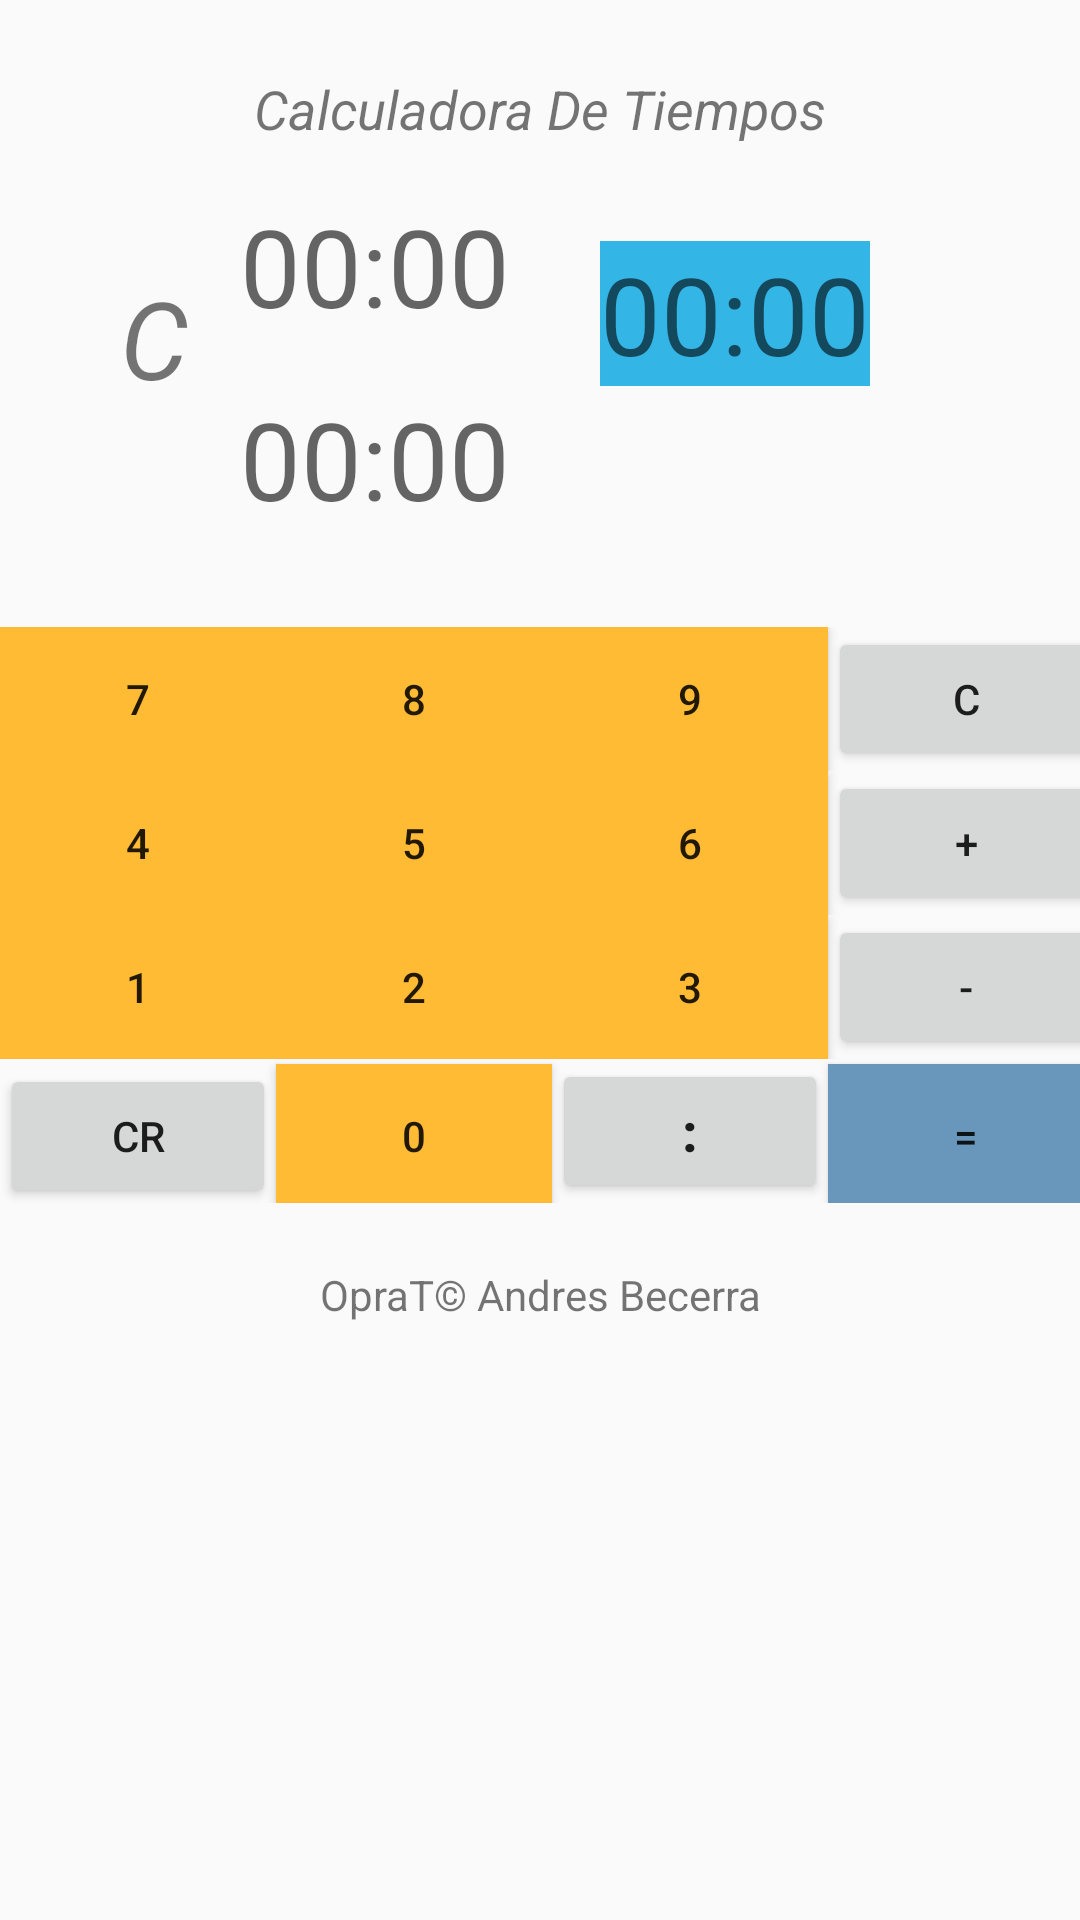

This screen was rendered from an Android layout file. Write that file and the resources it references.
<!-- AndroidManifest.xml: application theme AppTheme -->
<!-- res/layout/activity_operator.xml -->
<?xml version="1.0" encoding="utf-8"?>
<android.support.constraint.ConstraintLayout xmlns:android="http://schemas.android.com/apk/res/android"
    xmlns:app="http://schemas.android.com/apk/res-auto"
    xmlns:tools="http://schemas.android.com/tools"
    android:layout_width="match_parent"
    android:layout_height="match_parent"
    tools:context="apps.paquete.andres.operat11.OperatorActivity">

    <TableLayout
        android:id="@+id/tableLayout"
        android:layout_width="368dp"
        android:layout_height="205dp"
        android:layout_marginStart="8dp"
        android:layout_marginLeft="8dp"
        android:layout_marginTop="32dp"
        app:layout_constraintEnd_toEndOf="parent"
        app:layout_constraintHorizontal_bias="0.5"
        app:layout_constraintStart_toStartOf="parent"
        app:layout_constraintTop_toBottomOf="@+id/tv3">

        <TableRow
            android:layout_width="match_parent"
            android:layout_height="match_parent">

            <Button
                android:id="@+id/button7"
                android:layout_width="0dp"
                android:layout_height="wrap_content"
                android:layout_weight="1"
                android:background="@android:color/holo_orange_light"
                android:text="@string/siete" />

            <Button
                android:id="@+id/button8"
                android:layout_width="0dp"
                android:layout_height="wrap_content"
                android:layout_weight="1"
                android:background="@android:color/holo_orange_light"
                android:text="@string/ocho" />

            <Button
                android:id="@+id/button9"
                android:layout_width="0dp"
                android:layout_height="wrap_content"
                android:layout_weight="1"
                android:background="@android:color/holo_orange_light"
                android:text="@string/nueve" />

            <Button
                android:id="@+id/buttonC"
                android:layout_width="0dp"
                android:layout_height="wrap_content"
                android:layout_weight="1"
                android:text="@string/RestarurarValores" />
        </TableRow>

        <TableRow
            android:layout_width="match_parent"
            android:layout_height="match_parent">

            <Button
                android:id="@+id/button4"
                android:layout_width="0dp"
                android:layout_height="wrap_content"
                android:layout_weight="1"
                android:background="@android:color/holo_orange_light"
                android:text="@string/cuatro" />

            <Button
                android:id="@+id/button5"
                android:layout_width="0dp"
                android:layout_height="wrap_content"
                android:layout_weight="1"
                android:background="@android:color/holo_orange_light"
                android:text="@string/cinco" />

            <Button
                android:id="@+id/button6"
                android:layout_width="0dp"
                android:layout_height="wrap_content"
                android:layout_weight="1"
                android:background="@android:color/holo_orange_light"
                android:text="@string/seis" />

            <Button
                android:id="@+id/buttonSuma"
                android:layout_width="0dp"
                android:layout_height="wrap_content"
                android:layout_weight="1"
                android:text="@string/sumar" />
        </TableRow>

        <TableRow
            android:layout_width="match_parent"
            android:layout_height="match_parent">

            <Button
                android:id="@+id/button1"
                android:layout_width="0dp"
                android:layout_height="wrap_content"
                android:layout_weight="1"
                android:background="@android:color/holo_orange_light"
                android:text="@string/uno" />

            <Button
                android:id="@+id/button2"
                android:layout_width="0dp"
                android:layout_height="wrap_content"
                android:layout_weight="1"
                android:background="@android:color/holo_orange_light"
                android:text="@string/dos" />

            <Button
                android:id="@+id/button3"
                android:layout_width="0dp"
                android:layout_height="wrap_content"
                android:layout_weight="1"
                android:background="@android:color/holo_orange_light"
                android:text="@string/tres" />

            <Button
                android:id="@+id/buttonResta"
                android:layout_width="0dp"
                android:layout_height="wrap_content"
                android:layout_weight="1"
                android:text="@string/restar" />
        </TableRow>

        <TableRow
            android:layout_width="match_parent"
            android:layout_height="match_parent">

            <Button
                android:id="@+id/button00"
                android:layout_width="0dp"
                android:layout_height="wrap_content"
                android:layout_weight="1"
                android:text="@string/limpiar" />

            <Button
                android:id="@+id/button0"
                android:layout_width="0dp"
                android:layout_height="wrap_content"
                android:layout_weight="1"
                android:background="@android:color/holo_orange_light"
                android:text="@string/cero" />

            <Button
                android:id="@+id/buttonDosPuntos"
                android:layout_width="0dp"
                android:layout_height="wrap_content"
                android:layout_weight="1"
                android:text="@string/_2"
                android:textSize="18sp"
                android:textStyle="bold" />

            <Button
                android:id="@+id/buttonIgual"
                android:layout_width="0dp"
                android:layout_height="wrap_content"
                android:layout_weight="1"
                android:background="@color/colorPrimary"
                android:text="@string/igual" />
        </TableRow>

    </TableLayout>

    <TextView
        android:id="@+id/tv1"
        android:layout_width="110dp"
        android:layout_height="wrap_content"
        android:layout_marginStart="80dp"
        android:layout_marginLeft="80dp"
        android:layout_marginTop="16dp"
        android:hint="@string/_00_00"
        android:maxLength="5"
        android:textSize="36sp"
        app:layout_constraintStart_toStartOf="parent"
        app:layout_constraintTop_toBottomOf="@+id/textViewTitulo" />

    <TextView
        android:id="@+id/tv3"
        android:layout_width="110dp"
        android:layout_height="wrap_content"
        android:layout_marginStart="80dp"
        android:layout_marginLeft="80dp"
        android:layout_marginTop="16dp"
        android:hint="@string/_00_00"
        android:maxLength="5"
        android:textSize="36sp"
        app:layout_constraintStart_toStartOf="parent"
        app:layout_constraintTop_toBottomOf="@+id/tv1" />

    <TextView
        android:id="@+id/tv2"
        android:layout_width="wrap_content"
        android:layout_height="wrap_content"
        android:layout_marginStart="210dp"
        android:layout_marginLeft="210dp"
        android:layout_marginTop="8dp"
        android:hint="@string/_00"
        android:textSize="24sp"
        android:visibility="invisible"
        app:layout_constraintStart_toStartOf="parent"
        app:layout_constraintTop_toBottomOf="@+id/tvResultado" />

    <TextView
        android:id="@+id/tvSigno"
        android:layout_width="wrap_content"
        android:layout_height="wrap_content"
        android:layout_marginStart="40dp"
        android:layout_marginLeft="40dp"
        android:layout_marginTop="40dp"
        android:text="@string/RestarurarValores"
        android:textSize="36sp"
        android:textStyle="italic"
        app:layout_constraintStart_toStartOf="parent"
        app:layout_constraintTop_toBottomOf="@+id/textViewTitulo" />


    <TextView
        android:id="@+id/tvResultado"
        android:layout_width="wrap_content"
        android:layout_height="wrap_content"
        android:layout_marginStart="200dp"
        android:layout_marginLeft="200dp"
        android:layout_marginTop="32dp"
        android:background="@android:color/holo_blue_light"
        android:hint="@string/_00_00"
        android:textSize="36sp"
        app:layout_constraintStart_toStartOf="parent"
        app:layout_constraintTop_toBottomOf="@+id/textViewTitulo" />

    <TextView
        android:id="@+id/textViewLogo"
        android:layout_width="wrap_content"
        android:layout_height="wrap_content"
        android:layout_marginTop="8dp"
        android:text="@string/copyRight"
        app:layout_constraintEnd_toEndOf="parent"
        app:layout_constraintStart_toStartOf="parent"
        app:layout_constraintTop_toBottomOf="@+id/tableLayout" />

    <TextView
        android:id="@+id/textViewTitulo"
        android:layout_width="wrap_content"
        android:layout_height="wrap_content"
        android:layout_marginTop="24dp"
        android:text="@string/tvTituloCal"
        android:textSize="18sp"
        android:textStyle="italic"
        app:layout_constraintEnd_toEndOf="parent"
        app:layout_constraintStart_toStartOf="parent"
        app:layout_constraintTop_toTopOf="parent" />

</android.support.constraint.ConstraintLayout>
<!-- resources referenced by this layout -->
<resources>
  <color name="colorPrimary">#6897BB</color>
  <string name="RestarurarValores">C</string>
  <string name="_00">00</string>
  <string name="_00_00">00:00</string>
  <string name="_2">:</string>
  <string name="cero">0</string>
  <string name="cinco">5</string>
  <string name="copyRight">OpraT© Andres Becerra</string>
  <string name="cuatro">4</string>
  <string name="dos">2</string>
  <string name="igual">=</string>
  <string name="limpiar">CR</string>
  <string name="nueve">9</string>
  <string name="ocho">8</string>
  <string name="restar">-</string>
  <string name="seis">6</string>
  <string name="siete">7</string>
  <string name="sumar">+</string>
  <string name="tres">3</string>
  <string name="tvTituloCal">Calculadora De Tiempos</string>
  <string name="uno">1</string>
  <style name="AppTheme" parent="Base.Theme.AppCompat.Light.DarkActionBar">
  
      <item name="colorPrimary">@color/colorPrimary</item>
      <item name="colorPrimaryDark">@color/colorPrimaryDark</item>
      <item name="colorAccent">@color/colorAccent</item>
  </style>
  <color name="colorPrimaryDark">#26699C</color>
  <color name="colorAccent">#757575</color>
</resources>
